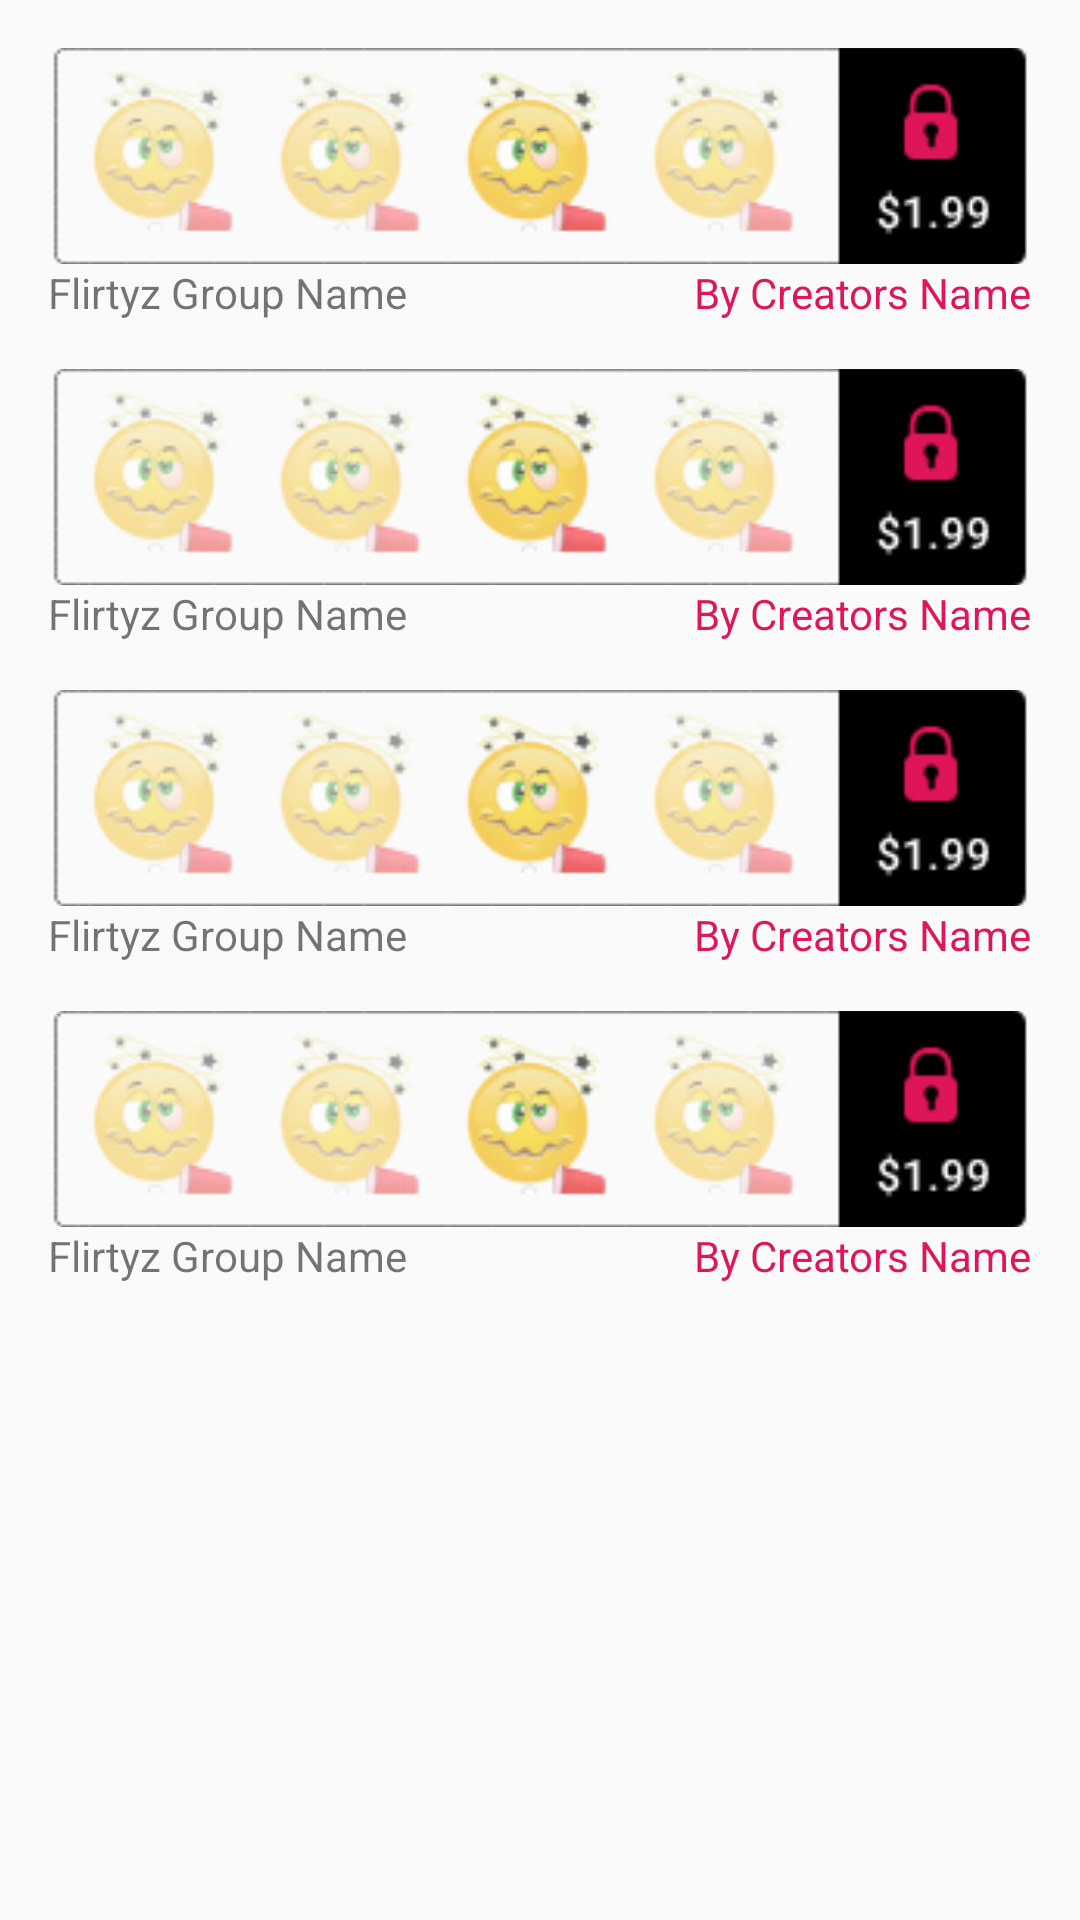

Layout XML and referenced resources for this Android screen:
<!-- AndroidManifest.xml: application theme MyMaterialTheme -->
<!-- res/layout/fragment_standard_in_app.xml -->
<?xml version="1.0" encoding="utf-8"?>
<LinearLayout xmlns:android="http://schemas.android.com/apk/res/android"
    xmlns:app="http://schemas.android.com/apk/res-auto"
    xmlns:tools="http://schemas.android.com/tools"
    android:id="@+id/frameLayout"
    android:layout_width="match_parent"
    android:layout_height="match_parent"
    android:orientation="vertical"
    tools:context=".fragment.InAppCategoryFragment3">




    <LinearLayout
        android:layout_marginStart="16dp"
        android:layout_marginTop="16dp"
        android:layout_marginEnd="16dp"
        android:layout_width="match_parent"
        android:id="@+id/firstlayoutaction"
        android:background="@drawable/customborder"
        android:layout_height="wrap_content">

        <ImageView
            android:layout_width="match_parent"
            android:layout_height="wrap_content"

            android:scaleType="centerCrop"
            android:src="@drawable/emojigroup" />


    </LinearLayout>




    <LinearLayout

        android:layout_width="match_parent"
        android:layout_height="wrap_content"
        android:layout_marginStart="16dp"

        android:layout_marginEnd="16dp"
        android:orientation="horizontal">

        <TextView

            android:layout_width="wrap_content"
            android:layout_height="wrap_content"
            android:text="Flirtyz Group Name" />

        <Space
            android:layout_width="0dp"
            android:layout_height="wrap_content"
            android:layout_weight="1" />

        <TextView

            android:layout_width="wrap_content"
            android:layout_height="wrap_content"
            android:text="By Creators Name"
            android:textColor="@color/colorPrimaryDark"/>
    </LinearLayout>


    <LinearLayout
        android:layout_marginStart="16dp"
        android:layout_marginTop="16dp"
        android:layout_marginEnd="16dp"
        android:id="@+id/seclayout"
        android:layout_width="match_parent"
        android:background="@drawable/customborder"
        android:layout_height="wrap_content">

        <ImageView
            android:layout_width="match_parent"
            android:layout_height="wrap_content"

            android:scaleType="centerCrop"
            android:src="@drawable/emojigroup" />


    </LinearLayout>




    <LinearLayout

        android:layout_width="match_parent"
        android:layout_height="wrap_content"
        android:layout_marginStart="16dp"

        android:layout_marginEnd="16dp"
        android:orientation="horizontal">

        <TextView

            android:layout_width="wrap_content"
            android:layout_height="wrap_content"
            android:text="Flirtyz Group Name" />

        <Space
            android:layout_width="0dp"
            android:layout_height="wrap_content"
            android:layout_weight="1" />

        <TextView

            android:layout_width="wrap_content"
            android:layout_height="wrap_content"
            android:text="By Creators Name"
            android:textColor="@color/colorPrimaryDark"/>
    </LinearLayout>

    <LinearLayout
        android:layout_marginStart="16dp"
        android:layout_marginTop="16dp"
        android:layout_marginEnd="16dp"
        android:id="@+id/thirdlayou"
        android:layout_width="match_parent"
        android:background="@drawable/customborder"
        android:layout_height="wrap_content">

        <ImageView
            android:layout_width="match_parent"
            android:layout_height="wrap_content"

            android:scaleType="centerCrop"
            android:src="@drawable/emojigroup" />


    </LinearLayout>




    <LinearLayout

        android:layout_width="match_parent"
        android:layout_height="wrap_content"
        android:layout_marginStart="16dp"

        android:layout_marginEnd="16dp"
        android:orientation="horizontal">

        <TextView

            android:layout_width="wrap_content"
            android:layout_height="wrap_content"
            android:text="Flirtyz Group Name" />

        <Space
            android:layout_width="0dp"
            android:layout_height="wrap_content"
            android:layout_weight="1" />

        <TextView

            android:layout_width="wrap_content"
            android:layout_height="wrap_content"
            android:textColor="@color/colorPrimaryDark"
            android:text="By Creators Name" />
    </LinearLayout>


    <LinearLayout
        android:layout_marginStart="16dp"
        android:layout_marginTop="16dp"
        android:layout_marginEnd="16dp"
        android:layout_width="match_parent"
        android:id="@+id/fourthlayou"
        android:background="@drawable/customborder"
        android:layout_height="wrap_content">

        <ImageView
            android:layout_width="match_parent"
            android:layout_height="wrap_content"

            android:scaleType="centerCrop"
            android:src="@drawable/emojigroup" />


    </LinearLayout>




    <LinearLayout

        android:layout_width="match_parent"
        android:layout_height="wrap_content"
        android:layout_marginStart="16dp"

        android:layout_marginEnd="16dp"
        android:orientation="horizontal">

        <TextView

            android:layout_width="wrap_content"
            android:layout_height="wrap_content"
            android:text="Flirtyz Group Name" />

        <Space
            android:layout_width="0dp"
            android:layout_height="wrap_content"
            android:layout_weight="1" />

        <TextView
            android:id="@+id/textView18"
            android:textColor="@color/colorPrimaryDark"
            android:layout_width="wrap_content"
            android:layout_height="wrap_content"
            android:text="By Creators Name" />
    </LinearLayout>


</LinearLayout>
<!-- resources referenced by this layout -->
<resources>
  <color name="colorPrimaryDark">#e0165a</color>
  <!-- drawable emojigroup: png bitmap (drawable, 13247 bytes) -->
  <style name="MyMaterialTheme" parent="MyMaterialTheme.Base">
  
      </style>
  <style name="MyMaterialTheme.Base" parent="Theme.AppCompat.Light.DarkActionBar">
          <item name="windowNoTitle">true</item>
          <item name="windowActionBar">false</item>
          <item name="colorPrimary">@color/colorPrimary</item>
          <item name="colorPrimaryDark">@color/colorPrimaryDark</item>
          <item name="colorAccent">@color/colorAccent</item>
          <item name="windowActionModeOverlay">true</item>
          <item name="android:actionModeBackground">@color/colorPrimaryDark</item>
          <item name="android:actionMenuTextColor">@color/white</item>
  
      </style>
  <color name="colorPrimary">#e0165a</color>
  <color name="colorAccent">#c8e8ff</color>
  <color name="white">#ffffff</color>
</resources>
